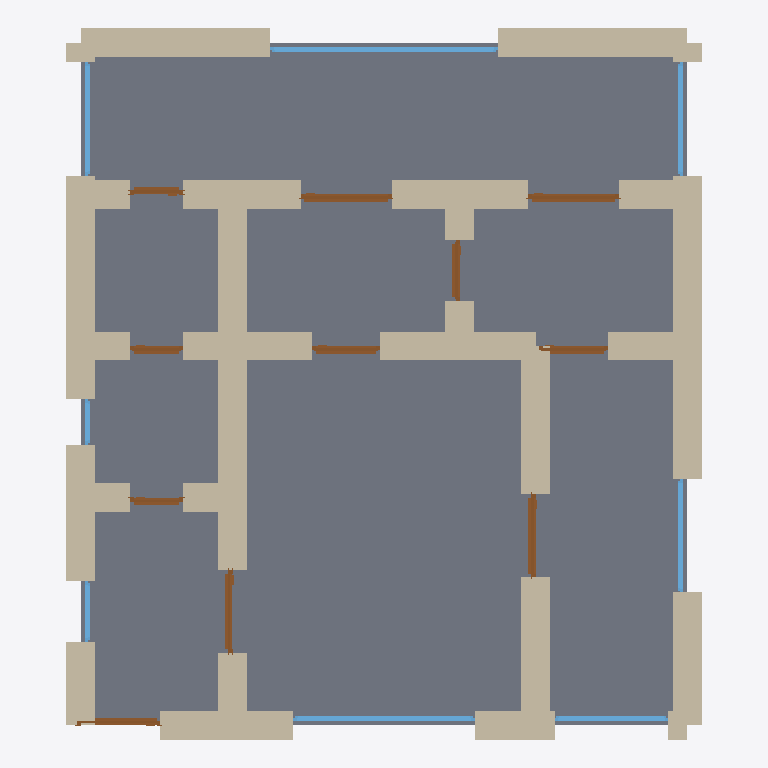
Plan cut of the same IFC building model at storey 'Ground Floor' (level 0.00 m, cut at 1.40 m), seen from above with north up, elements coloured by IFC class: 34 walls (beige), 11 doors (brown), 8 windows (light blue), 1 slab (grey). Cut surfaces are drawn darker.
Extent 8.4 m × 9.4 m × 3.7 m (x, y, z). Storeys (1): Ground Floor at 0.00 m. Elements (54): 34 IfcWall, 11 IfcDoor, 8 IfcWindow, 1 IfcSlab.

HEADER;
FILE_DESCRIPTION(('ViewDefinition[DesignTransferView]'),'2;1');
FILE_NAME('/dev/null','2026-05-05T20:36:20+05:30',(''),(''),'IfcOpenShell 0.8.5','IfcOpenShell 0.8.5','Nobody');
FILE_SCHEMA(('IFC4'));
ENDSEC;
DATA;
#1=IFCPROJECT('3EgJZP1ZPF7PF$osymBa65',$,'A Dresden Äußere Neustadt 2-bed Gründerzeit — late 19th c. S',$,$,$,$,(#10),#5);
#12=IFCSITE('3Drns2QD57fASvfN2_szpe',$,'Site',$,$,$,$,$,$,$,$,$,$,$);
#13=IFCBUILDING('3jZXzCZtn959kdv1uHTN9D',$,'Building',$,$,$,$,$,$,$,$,$);
#16=IFCBUILDINGSTOREY('25gkSUSzrB1Ow6atmtv49a',$,'Ground Floor',$,$,#22,$,$,$,$);
#2356=IFCSLAB('2HW$aX3gT4AOHuR9LVLAUm',$,'Floor',$,$,#2373,#2368,$,.FLOOR.);
#112=IFCWALL('2cPpVLSXb45RdPMyn8BJS3',$,'Exterior Wall',$,$,#133,#128,$,$);
#222=IFCWALL('3iUlmsd$L4lwJtJLYTJ$Wt',$,'Exterior Wall',$,$,#243,#238,$,$);
#178=IFCWALL('2YN2UMLpj7b8$7_SFY3iiU',$,'Exterior Wall',$,$,#199,#194,$,$);
#156=IFCWALL('1F6N7TxJn5hfmkY6lvLax9',$,'Exterior Wall',$,$,#177,#172,$,$);
#398=IFCWALL('33_dzdm5j3KwRWrvxGa6hr',$,'Interior Wall',$,$,#419,#414,$,$);
#662=IFCWALL('0IjipGJRL6Ch0aH$i4Ug6q',$,'Interior Wall',$,$,#683,#678,$,$);
#486=IFCWALL('0a4t_5I7fASehbgkZ2$4sb',$,'Interior Wall',$,$,#507,#502,$,$);
#244=IFCWALL('3EupDXETn3ag9woksol$8w',$,'Exterior Wall',$,$,#265,#260,$,$);
#376=IFCWALL('0NjAsCKJn308TQlWR0mwGJ',$,'Interior Wall',$,$,#397,#392,$,$);
#90=IFCWALL('0ppvGQ4k98TuZMAT4EDVPi',$,'Exterior Wall',$,$,#111,#106,$,$);
#23=IFCWALL('3O4q1nl457qxi699jSeCs6',$,'Exterior Wall',$,$,#45,#39,$,$);
#266=IFCWALL('3bF3jtf5n9ShUP1FAtT71W',$,'Exterior Wall',$,$,#287,#282,$,$);
#46=IFCWALL('0mu3LkUDnECwVVcA83Mt9j',$,'Exterior Wall',$,$,#67,#62,$,$);
#420=IFCWALL('37GtCsNC5DxPGcZuGtz7nl',$,'Interior Wall',$,$,#441,#436,$,$);
#442=IFCWALL('00CTqbShL4thf5128P9q9h',$,'Interior Wall',$,$,#463,#458,$,$);
#310=IFCWALL('2qgHW_jYb0E9aux67XmtME',$,'Interior Wall',$,$,#331,#326,$,$);
#464=IFCWALL('2lB8sRUcLE0Q$wyiyf59WS',$,'Interior Wall',$,$,#485,#480,$,$);
#508=IFCWALL('3qGXY_J8r19Bk3lsm4AKXa',$,'Interior Wall',$,$,#529,#524,$,$);
#640=IFCWALL('3bWRtoWGnE9PA9ofB7TXzC',$,'Interior Wall',$,$,#661,#656,$,$);
#706=IFCWALL('1yt4udtp50hhIGijSBUk0_',$,'Interior Wall',$,$,#727,#722,$,$);
#618=IFCWALL('1SVTQVrzH1H9aTgErtKwRs',$,'Interior Wall',$,$,#639,#634,$,$);
#288=IFCWALL('3bklz0EAj7WAxLPQLbwbAN',$,'Interior Wall',$,$,#309,#304,$,$);
#684=IFCWALL('0TGJ6Xdgv10x1ZxGFICF28',$,'Interior Wall',$,$,#705,#700,$,$);
#596=IFCWALL('37JCjogp5E0guion1ichTc',$,'Interior Wall',$,$,#617,#612,$,$);
#332=IFCWALL('14tDjIxaz76QWPjcpeaa3b',$,'Interior Wall',$,$,#353,#348,$,$);
#750=IFCWALL('0oNl5aJPz13R0gNicAYXf5',$,'Interior Wall',$,$,#771,#766,$,$);
#530=IFCWALL('0zm_dOMNfDg8spdlPshlxF',$,'Interior Wall',$,$,#551,#546,$,$);
#1872=IFCWINDOW('3lX2Ns95b0YhaXC65nLCsn',$,'Window',$,$,#1926,#1921,$,1.2,3.0,$,$,$);
#354=IFCWALL('0LHa7vPq5FAPiYjHxqXyWH',$,'Interior Wall',$,$,#375,#370,$,$);
#728=IFCWALL('3NPyjLEZT86vLV34VOWqP_',$,'Interior Wall',$,$,#749,#744,$,$);
#552=IFCWALL('1yU6b7ror5MOAm9$Q5vhXP',$,'Interior Wall',$,$,#573,#568,$,$);
#1707=IFCWINDOW('2zinfCCav0Aulg6vSI21bK',$,'Window',$,$,#1761,#1756,$,1.2,2.4,$,$,$);
#574=IFCWALL('3Y2x2gwoz7nBWQB9Koq7oK',$,'Interior Wall',$,$,#595,#590,$,$);
#1537=IFCDOOR('1NbIW2rhX4bxfENuy_cjD8',$,'Door',$,$,#1621,#1616,$,2.1,1.2,$,$,$);
#1622=IFCDOOR('09jFglhlz5ygO$ERQmoXa$',$,'Door',$,$,#1706,#1701,$,2.1,1.2,$,$,$);
#1027=IFCDOOR('1OpOugmOv8ogCRvKj2pMQq',$,'Door',$,$,#1111,#1106,$,2.1,1.1,$,$,$);
#857=IFCDOOR('0beOjA6kX22PvkqvGuXl5T',$,'Door',$,$,#941,#936,$,2.1,1.1,$,$,$);
#1927=IFCWINDOW('2c8XN9lmbFnfpcFv$2m0Ey',$,'Window',$,$,#1981,#1976,$,1.2,1.5,$,$,$);
#1982=IFCWINDOW('2f40O2MJLEkxNAMM4wWx46',$,'Window',$,$,#2036,#2031,$,1.2,1.5,$,$,$);
#1762=IFCWINDOW('06tgdwJnf9yBjYpGRoqCLC',$,'Window',$,$,#1816,#1811,$,1.2,1.5,$,$,$);
#1817=IFCWINDOW('1Edf1TQ4r7k93HuD2JIm2G',$,'Window',$,$,#1871,#1866,$,1.2,1.5,$,$,$);
#134=IFCWALL('2GNQR9wTPEavFAsqg3zUKc',$,'Exterior Wall',$,$,#155,#150,$,$);
#1112=IFCDOOR('3ESHs3mPvBzRghIH$YUtTD',$,'Door',$,$,#1196,#1191,$,2.1,0.9,$,$,$);
#772=IFCDOOR('2YtEK9RYnAYe8aH1GmmDkT',$,'Door',$,$,#856,#851,$,2.1,1.1,$,$,$);
#1197=IFCDOOR('2v9eofWXX4dwYOsY56RR9y',$,'Door',$,$,#1281,#1276,$,2.1,0.9,$,$,$);
#1367=IFCDOOR('0nA0DX3794TfNERo6_$22e',$,'Door',$,$,#1451,#1446,$,2.1,0.8,$,$,$);
#1282=IFCDOOR('2R0czbT$f5lBML093o1LbW',$,'Door',$,$,#1366,#1361,$,2.1,0.7,$,$,$);
#1452=IFCDOOR('3EI$uCQm92XP7bvXl0WIkP',$,'Door',$,$,#1536,#1531,$,2.1,0.7,$,$,$);
#942=IFCDOOR('3y6p6Yber6f9g3iUzpx2d_',$,'Door',$,$,#1026,#1021,$,2.1,0.7,$,$,$);
#68=IFCWALL('26eFYjKzHA2PRMBDp7LlE1',$,'Exterior Wall',$,$,#89,#84,$,$);
#200=IFCWALL('3RURnM55n7g9kQhBM0iyGp',$,'Exterior Wall',$,$,#221,#216,$,$);
#2092=IFCWINDOW('3fTNwKcHr5QwBR9SpPFVoQ',$,'Window',$,$,#2146,#2141,$,1.2,0.8,$,$,$);
#2037=IFCWINDOW('3FpmxNalXC6vEupkXjI7sc',$,'Window',$,$,#2091,#2086,$,1.2,0.6,$,$,$);
ENDSEC;
